The GitHub repository aharmer/dishBugs contains a labelled image folder "isolated_obj" with 22 categories: acari mites and ticks, amphipoda, annelida worms, araneae spiders, archaeognatha bristletails, blattodea cockroaches, carabidae ground beetles, chilopoda centipedes, coleoptera beetles, coleoptera larva, collembola springtails, diplopoda millipedes, diptera flies, formicidae ants, gastropoda snails and slugs, hymenoptera bees and wasps, isopoda woodlice, opiliones harvestmen, orthoptera grasshoppers and crickets, pseudoscorpiones false scorpions, tipulidae crane flies, vespidae wasps. Examples follow, each with its label.

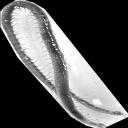
Label: chilopoda centipedes

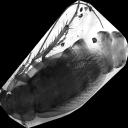
Label: blattodea cockroaches

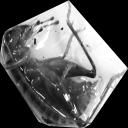
Label: orthoptera grasshoppers and crickets

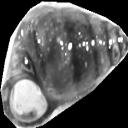
Label: gastropoda snails and slugs

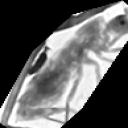
Label: collembola springtails

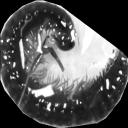
Label: diplopoda millipedes
